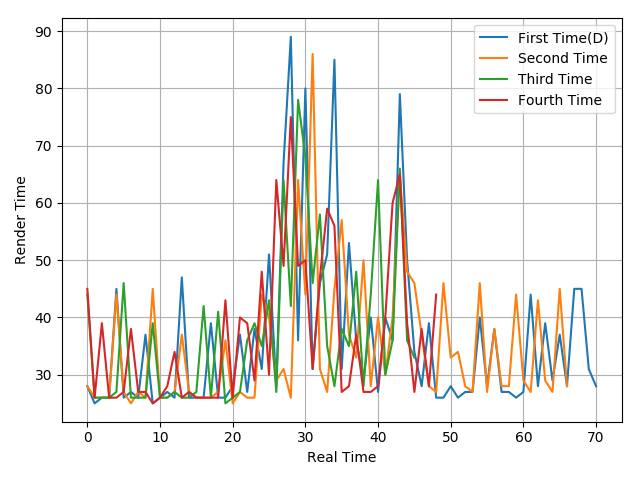

Values plotted in this chart, from the file beside it:
28, 25, 26, 26, 45, 26, 27, 26, 37, 25, 26, 27, 26, 47, 26, 26, 26, 39, 26, 26, 28, 37, 27, 38
28, 26, 26, 26, 44, 27, 25, 27, 26, 45, 26, 26, 27, 37, 27, 26, 26, 26, 27, 36, 25, 27, 26, 26
44, 26, 26, 26, 27, 46, 26, 26, 26, 39, 26, 26, 27, 26, 26, 27, 42, 26, 41, 25, 26, 27, 36, 39
45, 26, 39, 26, 26, 27, 38, 27, 27, 25, 26, 28, 34, 26, 27, 26, 26, 26, 26, 43, 26, 40, 39, 29
